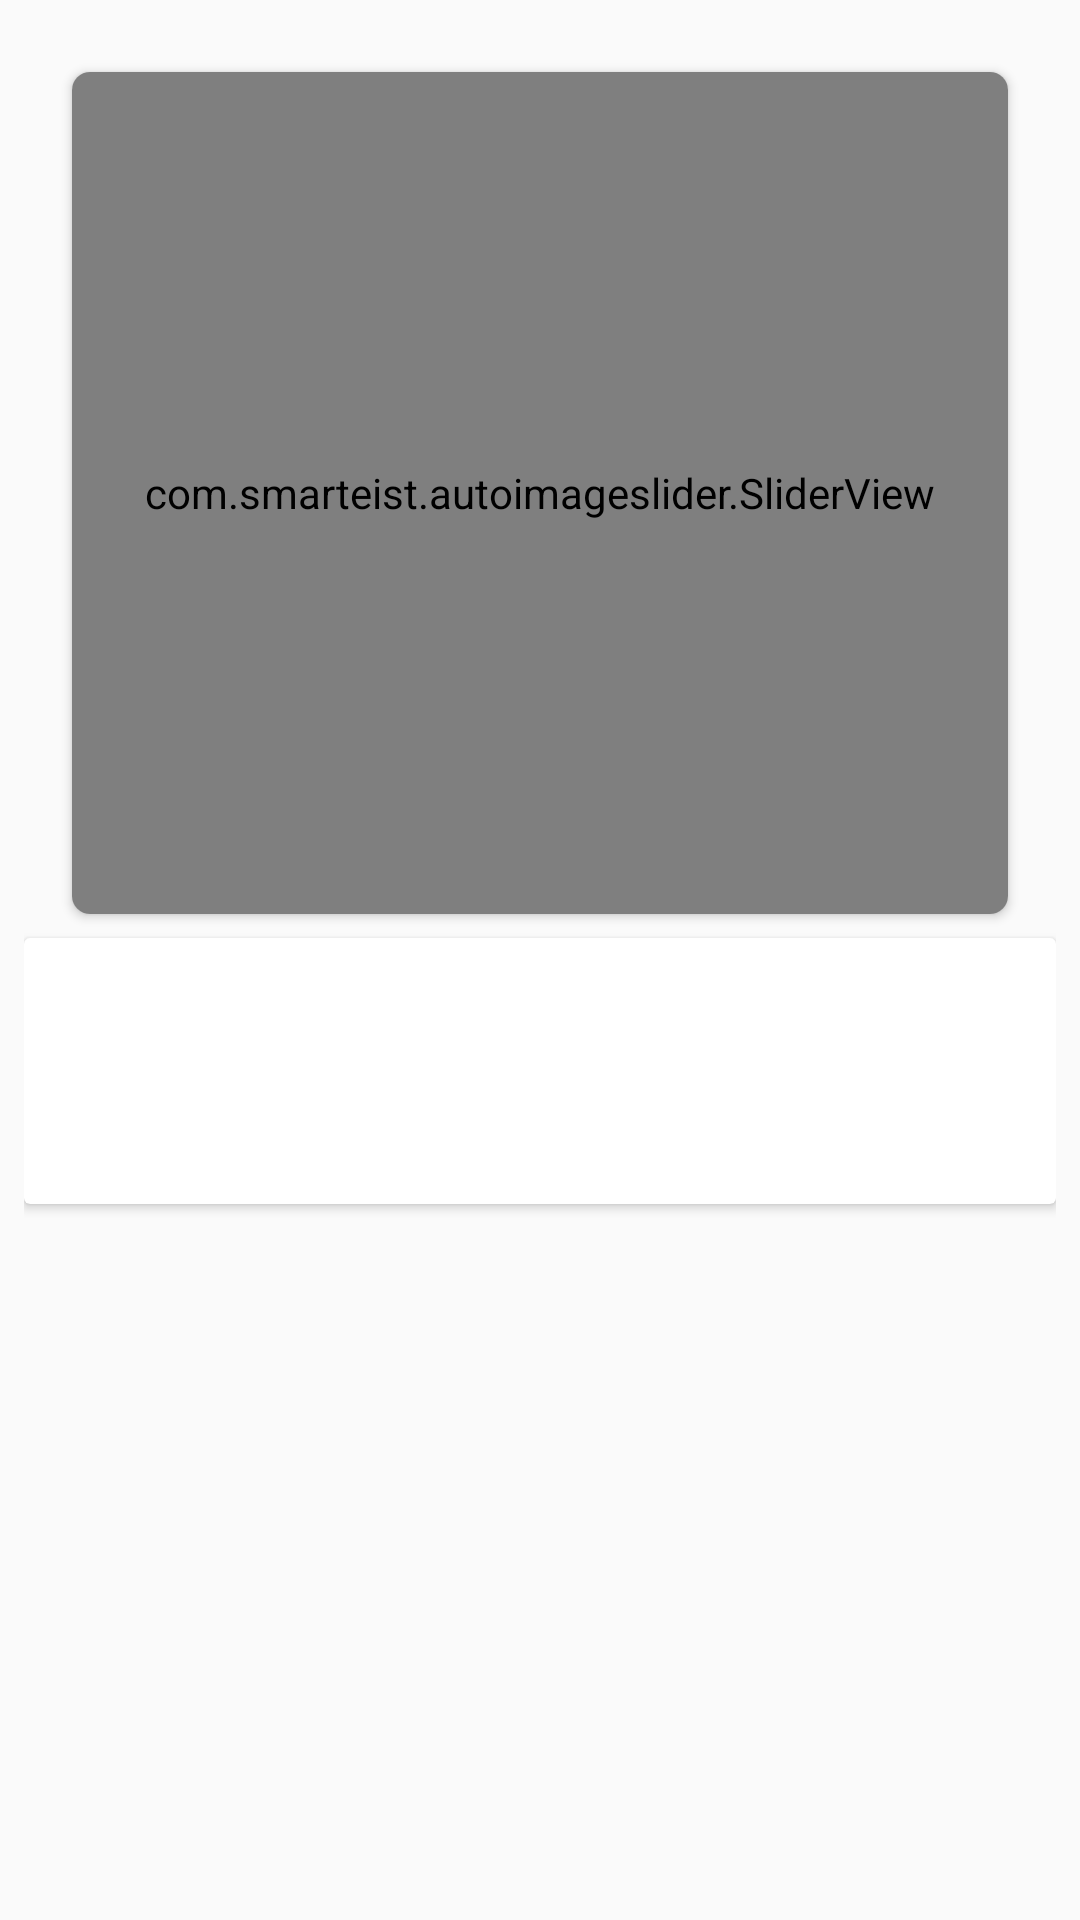

This screen was rendered from an Android layout file. Write that file and the resources it references.
<!-- AndroidManifest.xml: application theme Theme.AppClassifiedTest -->
<!-- res/layout/activity_item_details.xml -->
<?xml version="1.0" encoding="utf-8"?>
<androidx.constraintlayout.widget.ConstraintLayout xmlns:android="http://schemas.android.com/apk/res/android"
    xmlns:app="http://schemas.android.com/apk/res-auto"
    xmlns:tools="http://schemas.android.com/tools"
    android:layout_width="match_parent"
    android:layout_height="match_parent"
    android:background="@color/background_color"
    android:padding="@dimen/grid_1x">

    <androidx.cardview.widget.CardView
        android:id="@+id/cardView"
        android:layout_width="match_parent"
        android:layout_height="0dp"
        android:layout_margin="@dimen/grid_2x"
        app:cardCornerRadius="6dp"
        app:layout_constraintEnd_toEndOf="parent"
        app:layout_constraintHeight_percent="0.45"
        app:layout_constraintStart_toStartOf="parent"
        app:layout_constraintTop_toTopOf="parent">

        <com.smarteist.autoimageslider.SliderView
            android:id="@+id/imageSlider"
            android:layout_width="match_parent"
            android:layout_height="match_parent"
            app:sliderAutoCycleDirection="back_and_forth"
            app:sliderStartAutoCycle="false" />

    </androidx.cardview.widget.CardView>

    <androidx.cardview.widget.CardView
        android:layout_width="match_parent"
        android:layout_height="wrap_content"
        android:layout_marginTop="@dimen/grid_1x"
        app:cardBackgroundColor="@color/white"
        app:elevation="@dimen/grid_1x"
        app:layout_constraintEnd_toEndOf="parent"
        app:layout_constraintStart_toStartOf="parent"
        app:layout_constraintTop_toBottomOf="@id/cardView">

        <androidx.constraintlayout.widget.ConstraintLayout
            android:layout_width="match_parent"
            android:layout_height="wrap_content">

            <TextView
                android:id="@+id/tv_price"
                android:layout_width="0dp"
                android:layout_height="wrap_content"
                android:fontFamily="@string/font_roboto_medium"
                android:lines="1"
                android:textAppearance="?android:attr/textAppearanceLarge"
                android:textColor="@color/textColor"
                app:layout_constraintEnd_toStartOf="@id/iv_bookmark"
                app:layout_constraintStart_toStartOf="parent"
                app:layout_constraintTop_toTopOf="parent"
                tools:text="AED 2,123" />

            <TextView
                android:id="@+id/tv_title"
                android:layout_width="0dp"
                android:layout_height="wrap_content"
                android:fontFamily="@string/font_roboto"
                android:maxLines="2"
                android:textAppearance="?android:attr/textAppearanceMedium"
                android:textColor="@color/textColor"
                app:layout_constraintEnd_toStartOf="@id/iv_bookmark"
                app:layout_constraintStart_toStartOf="parent"
                app:layout_constraintTop_toBottomOf="@id/tv_price"
                tools:text="Product Name Here" />

            <TextView
                android:id="@+id/tv_location"
                android:layout_width="0dp"
                android:layout_height="wrap_content"
                android:layout_marginTop="@dimen/grid_2x"
                android:fontFamily="@string/font_roboto"
                android:lines="1"
                android:drawableStart="@drawable/ic_location_on_24"
                android:textAppearance="?android:attr/textAppearanceSmall"
                android:textColor="@color/textColorLight"
                app:layout_constraintStart_toStartOf="parent"
                app:layout_constraintTop_toBottomOf="@id/tv_title"
                app:layout_constraintWidth_percent="0.5"
                tools:text="Dubai (3KM)" />

            <TextView
                android:id="@+id/tv_date"
                android:layout_width="0dp"
                android:layout_height="wrap_content"
                android:layout_marginTop="@dimen/grid_2x"
                android:fontFamily="@string/font_roboto"
                android:gravity="end"
                android:lines="1"
                android:textAppearance="?android:attr/textAppearanceSmall"
                android:textColor="@color/textColorLight"
                app:layout_constraintEnd_toEndOf="parent"
                app:layout_constraintStart_toEndOf="@id/tv_location"
                app:layout_constraintTop_toBottomOf="@id/tv_title"
                tools:text="Today" />

            <ImageView
                android:id="@+id/iv_bookmark"
                android:layout_width="wrap_content"
                android:layout_height="wrap_content"
                android:layout_margin="@dimen/grid_1x"
                android:src="@drawable/ic_favorite_border_24"
                app:layout_constraintEnd_toEndOf="parent"
                app:layout_constraintTop_toTopOf="parent" />

        </androidx.constraintlayout.widget.ConstraintLayout>

    </androidx.cardview.widget.CardView>

</androidx.constraintlayout.widget.ConstraintLayout>
<!-- resources referenced by this layout -->
<resources>
  <color name="background_color">#fafafa</color>
  <color name="textColor">#333</color>
  <color name="textColorLight">#555</color>
  <color name="white">#FFFFFFFF</color>
  <dimen name="grid_1x">8dp</dimen>
  <dimen name="grid_2x">16dp</dimen>
  <string name="font_roboto">sans-serif</string>
  <string name="font_roboto_medium">sans-serif-medium</string>
  <style name="Theme.AppClassifiedTest" parent="Theme.MaterialComponents.DayNight.DarkActionBar">
          
          <item name="colorPrimary">@color/purple_500</item>
          <item name="colorPrimaryVariant">@color/purple_700</item>
          <item name="colorOnPrimary">@color/white</item>
          
          <item name="colorSecondary">@color/teal_200</item>
          <item name="colorSecondaryVariant">@color/teal_700</item>
          <item name="colorOnSecondary">@color/black</item>
          
          <item name="android:statusBarColor" tools:targetApi="l">?attr/colorPrimaryVariant</item>
          
      </style>
  <color name="purple_500">#FF6200EE</color>
  <color name="purple_700">#FF3700B3</color>
  <color name="teal_200">#FF03DAC5</color>
  <color name="teal_700">#FF018786</color>
  <color name="black">#FF000000</color>
</resources>
